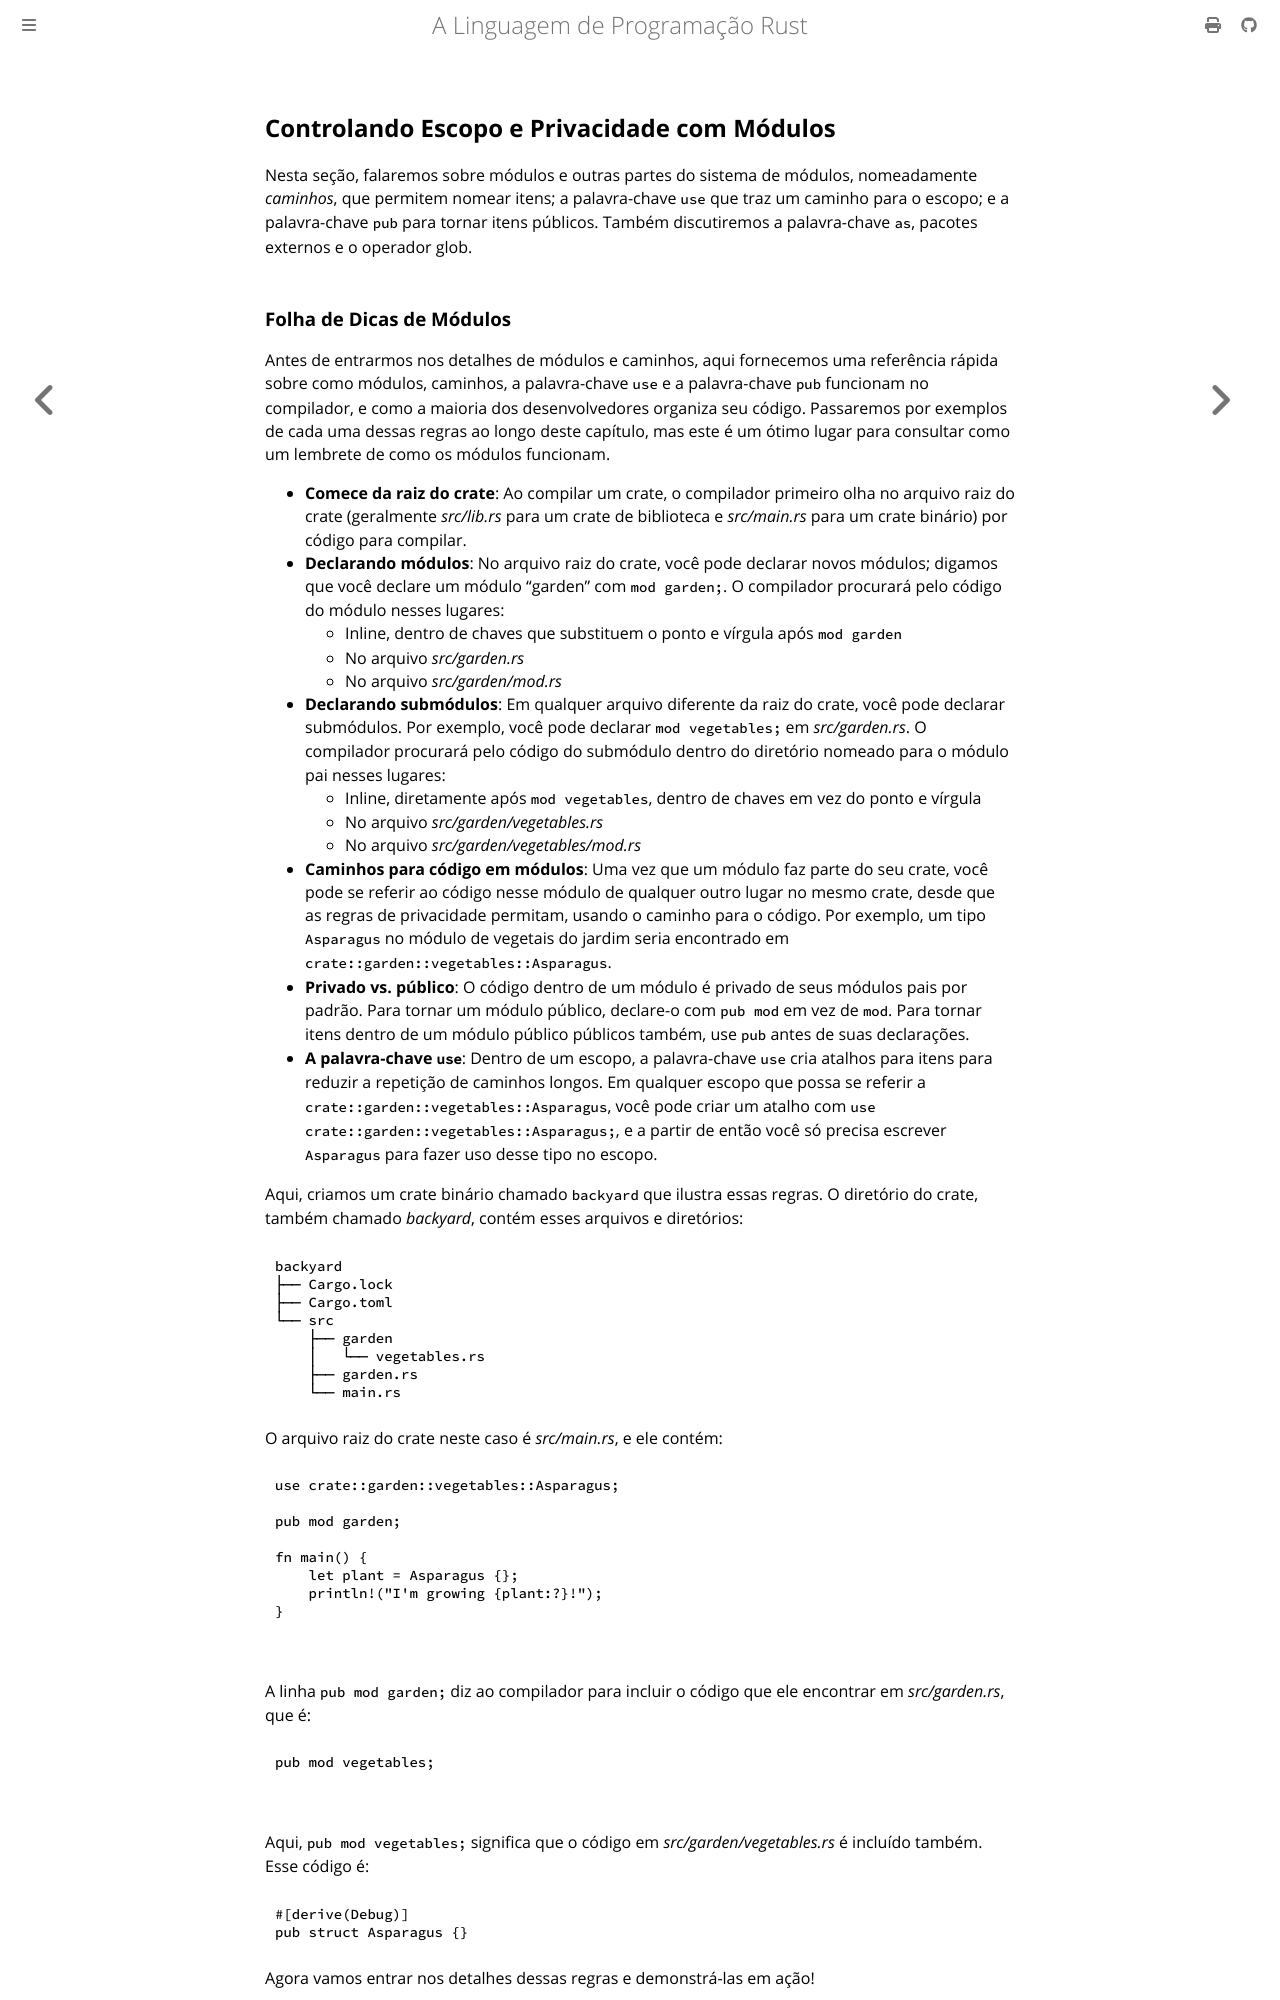

repository: lfgranja/rust-lang-book · page: ch07-02-defining-modules-to-control-scope-and-privacy.html · generator: mdbook

<!-- Old headings. Do not remove or links may break. -->

<a id="defining-modules-to-control-scope-and-privacy"></a>

## Controlando Escopo e Privacidade com Módulos

Nesta seção, falaremos sobre módulos e outras partes do sistema de módulos,
nomeadamente *caminhos*, que permitem nomear itens; a palavra-chave `use` que traz um
caminho para o escopo; e a palavra-chave `pub` para tornar itens públicos. Também discutiremos
a palavra-chave `as`, pacotes externos e o operador glob.

### Folha de Dicas de Módulos

Antes de entrarmos nos detalhes de módulos e caminhos, aqui fornecemos uma referência rápida
sobre como módulos, caminhos, a palavra-chave `use` e a palavra-chave `pub` funcionam no
compilador, e como a maioria dos desenvolvedores organiza seu código. Passaremos
por exemplos de cada uma dessas regras ao longo deste capítulo, mas este é um
ótimo lugar para consultar como um lembrete de como os módulos funcionam.

- **Comece da raiz do crate**: Ao compilar um crate, o compilador primeiro
  olha no arquivo raiz do crate (geralmente *src/lib.rs* para um crate de biblioteca e
  *src/main.rs* para um crate binário) por código para compilar.
- **Declarando módulos**: No arquivo raiz do crate, você pode declarar novos módulos;
  digamos que você declare um módulo "garden" com `mod garden;`. O compilador procurará
  pelo código do módulo nesses lugares:
  - Inline, dentro de chaves que substituem o ponto e vírgula após `mod
    garden`
  - No arquivo *src/garden.rs*
  - No arquivo *src/garden/mod.rs*
- **Declarando submódulos**: Em qualquer arquivo diferente da raiz do crate, você pode
  declarar submódulos. Por exemplo, você pode declarar `mod vegetables;` em
  *src/garden.rs*. O compilador procurará pelo código do submódulo dentro do
  diretório nomeado para o módulo pai nesses lugares:
  - Inline, diretamente após `mod vegetables`, dentro de chaves em vez
    do ponto e vírgula
  - No arquivo *src/garden/vegetables.rs*
  - No arquivo *src/garden/vegetables/mod.rs*
- **Caminhos para código em módulos**: Uma vez que um módulo faz parte do seu crate, você pode
  se referir ao código nesse módulo de qualquer outro lugar no mesmo crate, desde que
  as regras de privacidade permitam, usando o caminho para o código. Por exemplo, um
  tipo `Asparagus` no módulo de vegetais do jardim seria encontrado em
  `crate::garden::vegetables::Asparagus`.
- **Privado vs. público**: O código dentro de um módulo é privado de seus módulos pais
  por padrão. Para tornar um módulo público, declare-o com `pub mod`
  em vez de `mod`. Para tornar itens dentro de um módulo público públicos também, use
  `pub` antes de suas declarações.
- **A palavra-chave `use`**: Dentro de um escopo, a palavra-chave `use` cria atalhos para
  itens para reduzir a repetição de caminhos longos. Em qualquer escopo que possa se referir a
  `crate::garden::vegetables::Asparagus`, você pode criar um atalho com `use
  crate::garden::vegetables::Asparagus;`, e a partir de então você só precisa
  escrever `Asparagus` para fazer uso desse tipo no escopo.

Aqui, criamos um crate binário chamado `backyard` que ilustra essas regras.
O diretório do crate, também chamado *backyard*, contém esses arquivos e
diretórios:

```text
backyard
├── Cargo.lock
├── Cargo.toml
└── src
    ├── garden
    │   └── vegetables.rs
    ├── garden.rs
    └── main.rs
```

O arquivo raiz do crate neste caso é *src/main.rs*, e ele contém:

<Listing file-name="src/main.rs">

```rust,noplayground,ignore
{{#rustdoc_include ../listings/ch07-managing-growing-projects/quick-reference-example/src/main.rs}}
```

</Listing>

A linha `pub mod garden;` diz ao compilador para incluir o código que ele encontrar em
*src/garden.rs*, que é:

<Listing file-name="src/garden.rs">

```rust,noplayground,ignore
{{#rustdoc_include ../listings/ch07-managing-growing-projects/quick-reference-example/src/garden.rs}}
```

</Listing>

Aqui, `pub mod vegetables;` significa que o código em *src/garden/vegetables.rs* é
incluído também. Esse código é:

```rust,noplayground,ignore
{{#rustdoc_include ../listings/ch07-managing-growing-projects/quick-reference-example/src/garden/vegetables.rs}}
```

Agora vamos entrar nos detalhes dessas regras e demonstrá-las em ação!
